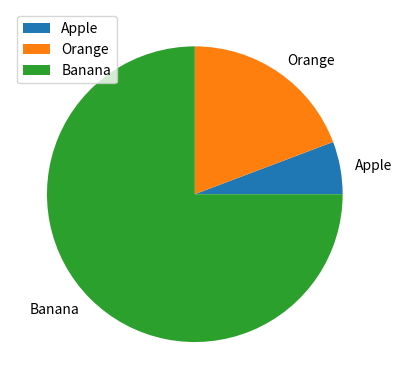

Write the Python code that produced this figure.
# Lecture 8.2 - Plotting - Pie charts

import numpy as np
import matplotlib.pyplot as plot

fruit = np.array (['Apple', 'Orange', 'Banana'])
numbers = np.array ([23, 77, 300])

plot.pie (numbers, labels = fruit)
plot.legend ()
plot.show ()